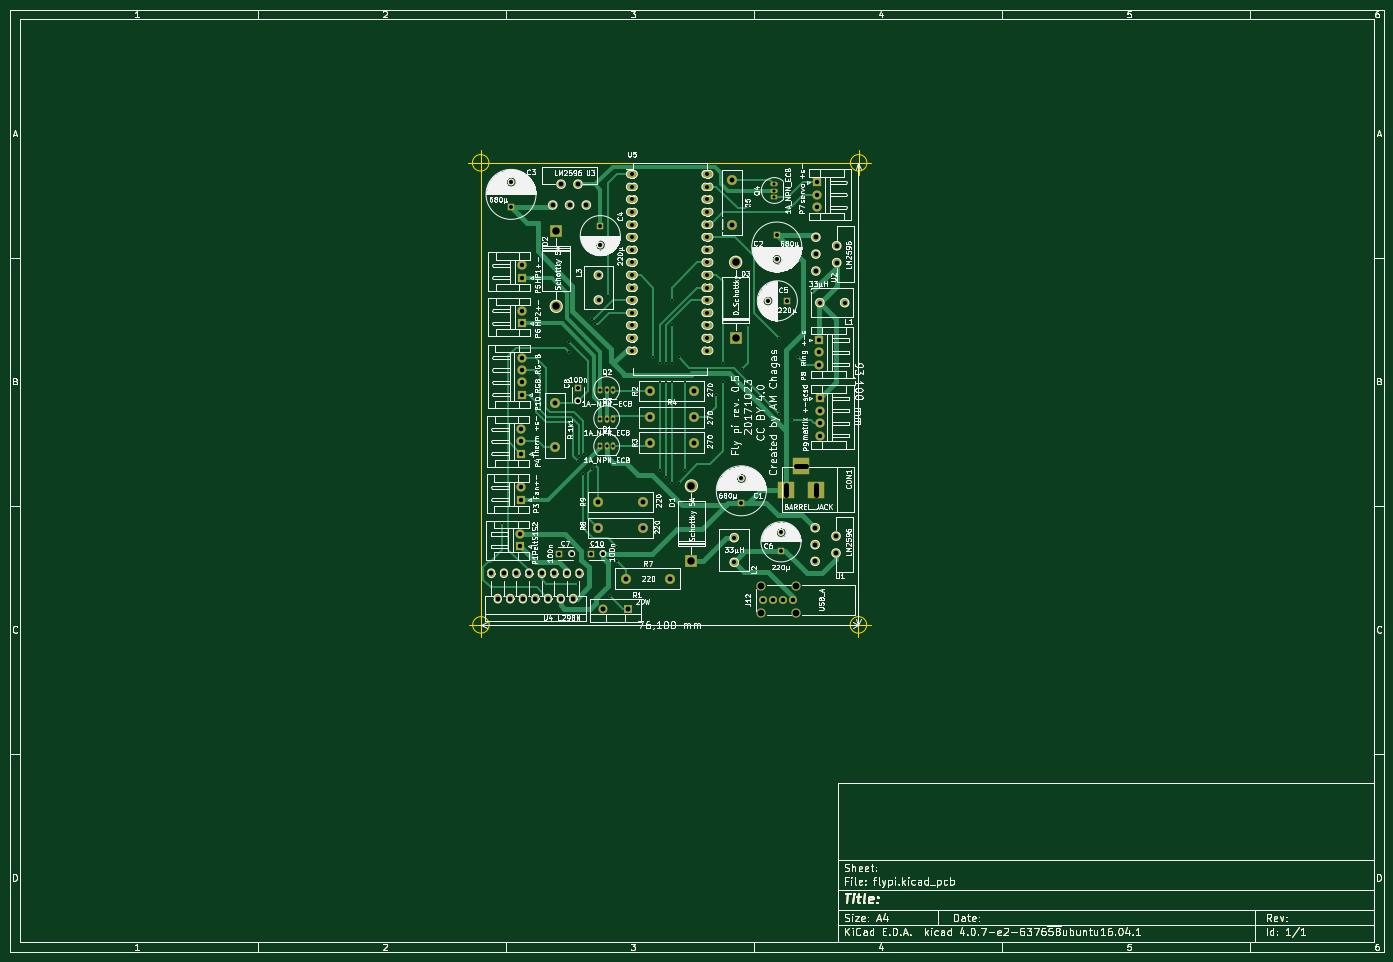
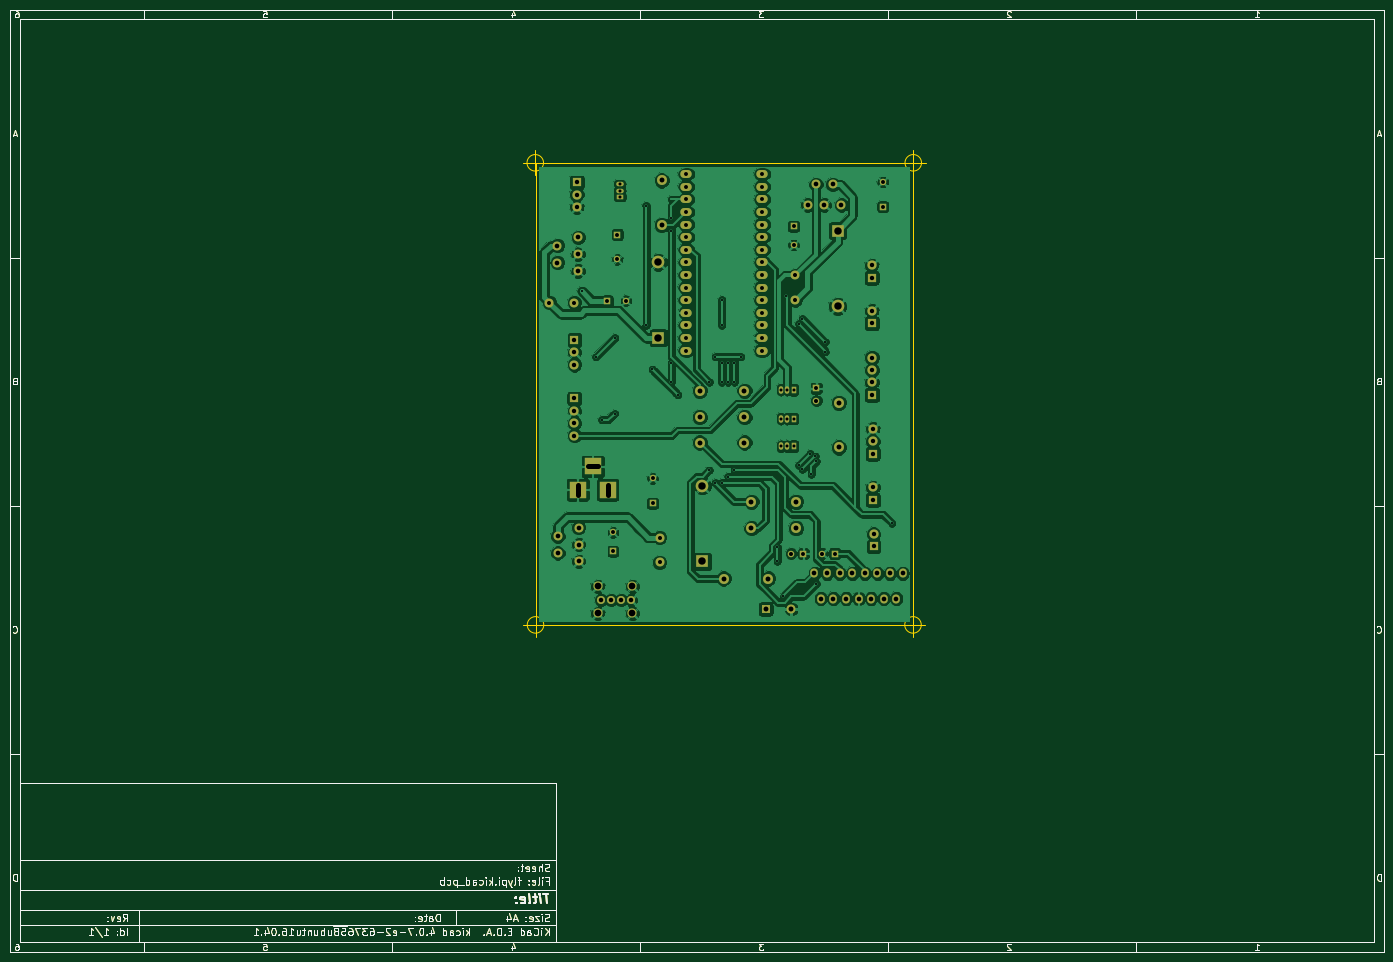
Circuit board: 10 layer files. Board 277.0 x 190.0 mm.
- bottom_copper: flypi-B.Cu.gbr (232406 bytes)
- bottom_mask: flypi-B.Mask.gbr (39304 bytes)
- paste: flypi-B.Paste.gbr (34560 bytes)
- bottom_silk: flypi-B.SilkS.gbr (34561 bytes)
- outline: flypi-Edge.Cuts.gbr (35478 bytes)
- top_copper: flypi-F.Cu.gbr (53584 bytes)
- top_mask: flypi-F.Mask.gbr (39304 bytes)
- paste: flypi-F.Paste.gbr (34560 bytes)
- top_silk: flypi-F.SilkS.gbr (204201 bytes)
- drill: flypi.drl (3061 bytes)

=== bottom_copper: flypi-B.Cu.gbr (232406 bytes, source omitted) ===
=== bottom_mask: flypi-B.Mask.gbr (39304 bytes, source omitted) ===
=== paste: flypi-B.Paste.gbr (34560 bytes, source omitted) ===
=== bottom_silk: flypi-B.SilkS.gbr (34561 bytes, source omitted) ===
=== outline: flypi-Edge.Cuts.gbr (35478 bytes, source omitted) ===
=== top_copper: flypi-F.Cu.gbr (53584 bytes, source omitted) ===
=== top_mask: flypi-F.Mask.gbr (39304 bytes, source omitted) ===
=== paste: flypi-F.Paste.gbr (34560 bytes, source omitted) ===
=== top_silk: flypi-F.SilkS.gbr (204201 bytes, source omitted) ===
=== drill: flypi.drl ===
M48
;DRILL file {KiCad 4.0.7-e2-6376~58~ubuntu16.04.1} date Sat Nov  4 22:27:30 2017
;FORMAT={-:-/ absolute / inch / decimal}
FMAT,2
INCH,TZ
T1C0.016
T2C0.024
T3C0.031
T4C0.032
T5C0.035
T6C0.036
T7C0.037
T8C0.039
T9C0.039
T10C0.053
T11C0.059
%
G90
G05
M72
T1
X4.3Y-4.47
X4.83Y-3.03
X4.83Y-3.11
X4.9Y-3.98
X4.9Y-4.95
X4.91Y-3.94
X4.94Y-4.08
X4.95Y-3.92
X5.01Y-2.85
X5.01Y-4.04
X5.04Y-2.89
X5.04Y-4.01
X5.14Y-2.67
X5.16Y-5.05
X5.21Y-4.66
X5.21Y-4.77
X5.5Y-3.15
X5.55Y-3.2
X5.55Y-3.35
X5.55Y-4.05
X5.6Y-3.2
X5.6Y-3.35
X5.6Y-4.1
X5.65Y-2.7
X5.65Y-2.9
X5.65Y-3.2
X5.65Y-3.35
X5.65Y-4.15
X5.7Y-3.15
X5.7Y-4.15
X5.75Y-3.35
X5.75Y-4.05
X6.Y-3.45
X6.05Y-2.05
X6.05Y-2.15
X6.05Y-3.2
X6.05Y-3.35
X6.2Y-3.25
X6.25Y-1.95
X6.25Y-2.9
X6.5Y-3.
X6.5Y-3.6
X6.6Y-3.65
X6.65Y-3.15
X6.76Y-2.63
T2
X5.08Y-3.41
X5.08Y-3.64
X5.08Y-3.86
X5.13Y-3.41
X5.13Y-3.64
X5.13Y-3.86
X5.18Y-3.41
X5.18Y-3.64
X5.18Y-3.86
X6.46Y-1.78
X6.46Y-1.83
X6.46Y-1.88
T3
X4.3709Y-1.7622
X4.3709Y-1.9591
X4.7531Y-4.711
X4.9Y-3.4
X5.0016Y-4.711
X5.0791Y-2.1134
X5.0791Y-2.263
X5.33Y-1.7
X5.33Y-1.8
X5.33Y-1.9
X5.33Y-2.
X5.33Y-2.1
X5.33Y-2.2
X5.33Y-2.3
X5.33Y-2.4
X5.33Y-2.5
X5.33Y-2.6
X5.33Y-2.7
X5.33Y-2.8
X5.33Y-2.9
X5.33Y-3.
X5.33Y-3.1
X5.93Y-1.7
X5.93Y-1.8
X5.93Y-1.9
X5.93Y-2.
X5.93Y-2.1
X5.93Y-2.2
X5.93Y-2.3
X5.93Y-2.4
X5.93Y-2.5
X5.93Y-2.6
X5.93Y-2.7
X5.93Y-2.8
X5.93Y-2.9
X5.93Y-3.
X5.93Y-3.1
X6.1984Y-4.115
X6.1984Y-4.3118
X6.4094Y-2.7055
X6.4799Y-2.1799
X6.4799Y-2.3768
X6.5134Y-4.5437
X6.5134Y-4.6933
X6.5591Y-2.7055
T4
X4.8516Y-4.711
X4.9Y-3.4984
X5.065Y-2.5016
X5.065Y-2.6984
X5.1Y-4.711
X6.1425Y-4.5847
X6.1425Y-4.7815
X6.8213Y-2.7197
X7.0181Y-2.7197
T5
X4.4449Y-4.5567
X4.4449Y-4.6551
X4.45Y-4.1866
X4.45Y-4.285
X4.4508Y-3.7236
X4.4508Y-3.822
X4.4508Y-3.9205
X4.4571Y-3.1567
X4.4571Y-3.2551
X4.4571Y-3.3535
X4.4571Y-3.452
X4.4591Y-2.7854
X4.4591Y-2.8839
X4.4594Y-2.4248
X4.4594Y-2.5232
X6.8Y-1.765
X6.8Y-1.8634
X6.8Y-1.9618
X6.8189Y-3.0165
X6.8189Y-3.115
X6.8189Y-3.2134
X6.8201Y-3.4799
X6.8201Y-3.5783
X6.8201Y-3.6768
X6.8201Y-3.7752
T6
X6.3689Y-5.0799
X6.4476Y-5.0799
X6.5264Y-5.0799
X6.6051Y-5.0799
T7
X4.2142Y-4.8685
X4.2642Y-5.0685
X4.3142Y-4.8685
X4.3642Y-5.0685
X4.4142Y-4.8685
X4.4642Y-5.0685
X4.5142Y-4.8685
X4.5642Y-5.0685
X4.6142Y-4.8685
X4.6642Y-5.0685
X4.7012Y-1.9453
X4.7142Y-4.8685
X4.7642Y-5.0685
X4.7681Y-1.7799
X4.8142Y-4.8685
X4.835Y-1.9453
X4.8642Y-5.0685
X4.902Y-1.7799
X4.9142Y-4.8685
X4.9689Y-1.9453
X6.7846Y-4.5063
X6.7846Y-4.6402
X6.7846Y-4.774
X6.7898Y-2.2012
X6.7898Y-2.335
X6.7898Y-2.4689
X6.95Y-4.5732
X6.95Y-4.7071
X6.9551Y-2.2681
X6.9551Y-2.402
T8
X4.7201Y-3.515
X4.7201Y-3.8693
X5.06Y-4.3
X5.06Y-4.51
X5.0996Y-5.1512
X5.28Y-4.91
X5.2996Y-5.1512
X5.4143Y-4.3
X5.4143Y-4.51
X5.47Y-3.42
X5.47Y-3.63
X5.47Y-3.83
X5.6343Y-4.91
X5.8243Y-3.42
X5.8243Y-3.63
X5.8243Y-3.83
X6.1252Y-1.75
X6.1252Y-2.1043
T10
X6.3583Y-4.9728
X6.3583Y-5.187
X6.6339Y-4.9728
X6.6339Y-5.187
T11
X4.73Y-2.15
X4.73Y-2.75
X5.803Y-4.174
X5.803Y-4.774
X6.153Y-2.4
X6.153Y-3.
T9
X6.5559Y-4.2445G85X6.5559Y-4.1658
G05
X6.7134Y-4.0201G85X6.6346Y-4.0201
G05
X6.7921Y-4.2445G85X6.7921Y-4.1658
G05
T0
M30
